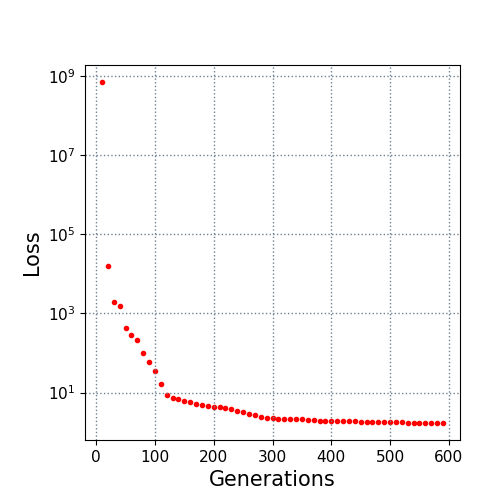

Values plotted in this chart, from the file beside it:
10.0, 700000000.0
20.0, 16034
30.0, 1899
40.0, 1530
50.0, 416.2
60.0, 281
70.0, 215
80.0, 102.4
90.0, 59.73
100.0, 34.54
110.0, 16.04
120.0, 8.882
130.0, 7.452
140.0, 6.81
150.0, 6.178
160.0, 5.622
170.0, 5.194
180.0, 4.758
190.0, 4.469
200.0, 4.388
210.0, 4.197
220.0, 4.057
230.0, 3.73
240.0, 3.466
250.0, 3.278
260.0, 2.876
270.0, 2.724
280.0, 2.419
290.0, 2.306
300.0, 2.259
310.0, 2.174
320.0, 2.167
330.0, 2.155
340.0, 2.105
350.0, 2.086
360.0, 2.03
370.0, 1.99
380.0, 1.961
390.0, 1.956
400.0, 1.949
410.0, 1.945
420.0, 1.927
430.0, 1.927
440.0, 1.868
450.0, 1.855
460.0, 1.843
470.0, 1.842
480.0, 1.826
490.0, 1.826
500.0, 1.82
510.0, 1.768
520.0, 1.761
530.0, 1.742
540.0, 1.727
550.0, 1.727
560.0, 1.705
570.0, 1.705
580.0, 1.705
590.0, 1.705
